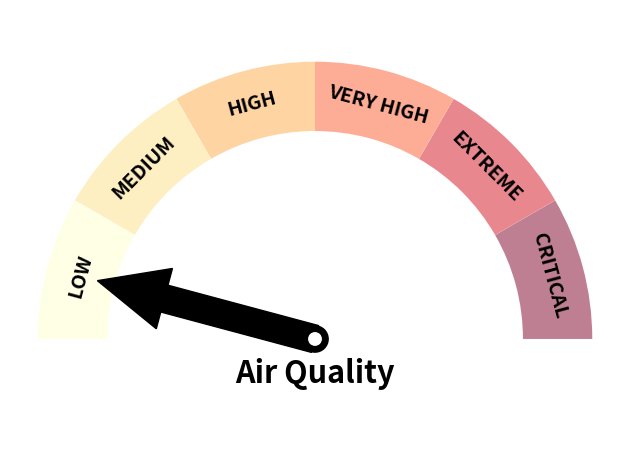

This chart was generated by the following Python code:
import numpy as np
from matplotlib.patches import Circle, Wedge, Rectangle
from matplotlib import cm
from matplotlib import pyplot as plt

def degree_range(n):
    start = np.linspace(0, 180, n+1, endpoint=True)[0:-1]
    end = np.linspace(0, 180, n+1, endpoint=True)[1::]
    mid_points = start + ((end-start)/2.)
    return np.c_[start, end], mid_points
def rot_text(ang):
    rotation = np.degrees(np.radians(ang) * np.pi / np.pi - np.radians(90))
    return rotation


def gauge(labels=['LOW', 'MEDIUM', 'HIGH', 'VERY HIGH', 'EXTREME'], \
          colors='jet_r', arrow=1, title='', fname=False):
    """
    some sanity checks first

    """

    N = len(labels)

    if arrow > N:
        raise Exception("\n\nThe category ({}) is greated than \
        the length\nof the labels ({})".format(arrow, N))

    """
    if colors is a string, we assume it's a matplotlib colormap
    and we discretize in N discrete colors 
    """

    if isinstance(colors, str):
        cmap = cm.get_cmap(colors, N)
        cmap = cmap(np.arange(N))
        colors = cmap[::-1, :].tolist()
    if isinstance(colors, list):
        if len(colors) == N:
            colors = colors[::-1]
        else:
            raise Exception("\n\nnumber of colors {} not equal \
            to number of categories{}\n".format(len(colors), N))

    """
    begins the plotting
    """

    fig, ax = plt.subplots()

    ang_range, mid_points = degree_range(N)

    labels = labels[::-1]

    """
    plots the sectors and the arcs
    """
    patches = []
    for ang, c in zip(ang_range, colors):
        # sectors
        patches.append(Wedge((0., 0.), .4, *ang, facecolor='w', lw=2))
        # arcs
        patches.append(Wedge((0., 0.), .4, *ang, width=0.10, facecolor=c, lw=2, alpha=0.5))

    [ax.add_patch(p) for p in patches]

    """
    set the labels (e.g. 'LOW','MEDIUM',...)
    """

    for mid, lab in zip(mid_points, labels):
        ax.text(0.35 * np.cos(np.radians(mid)), 0.35 * np.sin(np.radians(mid)), lab, \
                horizontalalignment='center', verticalalignment='center', fontsize=14, \
                fontweight='bold', rotation=rot_text(mid))

    """
    set the bottom banner and the title
    """
    r = Rectangle((-0.4, -0.1), 0.8, 0.1, facecolor='w', lw=2)
    ax.add_patch(r)

    ax.text(0, -0.05, title, horizontalalignment='center', \
            verticalalignment='center', fontsize=22, fontweight='bold')

    """
    plots the arrow now
    """

    pos = mid_points[abs(arrow - N)]

    ax.arrow(0, 0, 0.225 * np.cos(np.radians(pos)), 0.225 * np.sin(np.radians(pos)), \
             width=0.04, head_width=0.09, head_length=0.1, fc='k', ec='k')

    ax.add_patch(Circle((0, 0), radius=0.02, facecolor='k'))
    ax.add_patch(Circle((0, 0), radius=0.01, facecolor='w', zorder=11))

    """
    removes frame and ticks, and makes axis equal and tight
    """

    ax.set_frame_on(False)
    ax.axes.set_xticks([])
    ax.axes.set_yticks([])
    ax.axis('equal')
    plt.tight_layout()
    if fname:
        fig.savefig(fname, dpi=200)

gauge(labels=['LOW','MEDIUM','HIGH','VERY HIGH','EXTREME','CRITICAL'], \
      colors='YlOrRd_r', arrow=1, title='Air Quality')

plt.show()